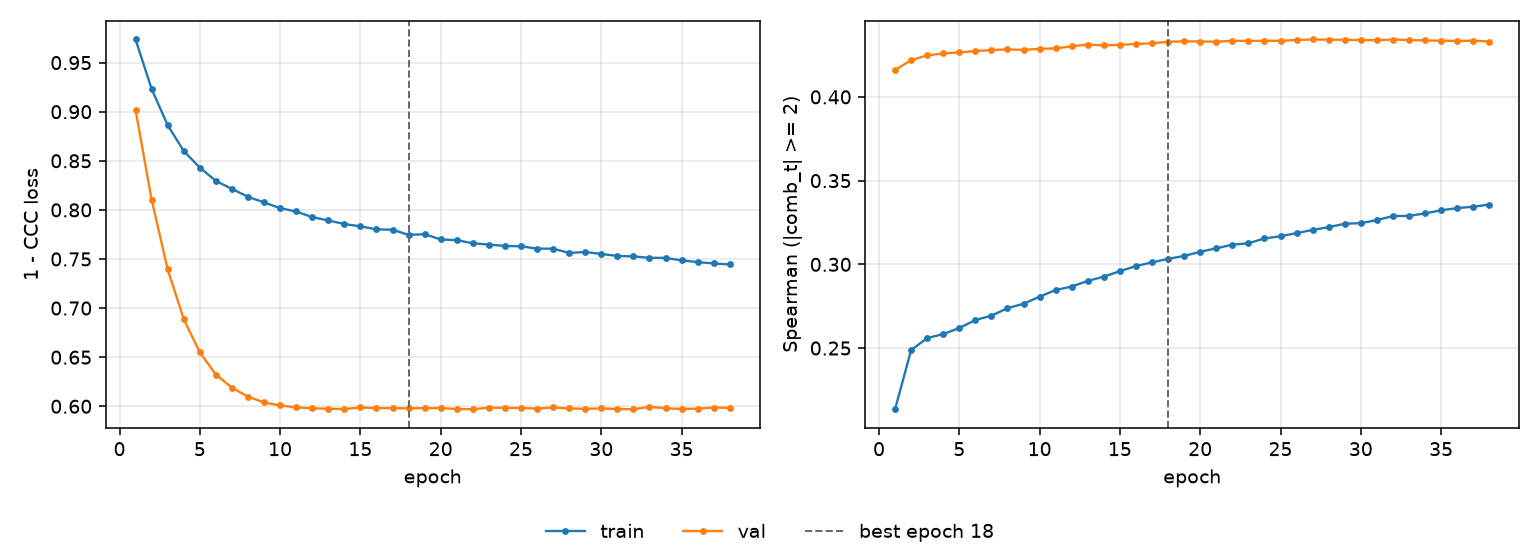

Source data for this figure (header and first rows):
epoch, tr_loss, vl_loss, tr_sp, vl_sp, is_best
1, 0.9736, 0.9018, 0.2135, 0.4161, False
2, 0.9231, 0.8104, 0.2488, 0.4219, False
3, 0.8862, 0.7395, 0.256, 0.4248, False
4, 0.86, 0.6887, 0.2583, 0.426, False
5, 0.8431, 0.6549, 0.262, 0.4266, False
6, 0.8295, 0.6323, 0.2667, 0.4273, False
7, 0.8214, 0.6189, 0.2693, 0.428, False
8, 0.8134, 0.6098, 0.2738, 0.4284, False
9, 0.8076, 0.6038, 0.2765, 0.4281, False
10, 0.8018, 0.6008, 0.2807, 0.4287, False
11, 0.7984, 0.5989, 0.2847, 0.429, False
12, 0.7926, 0.5979, 0.2867, 0.4302, False
13, 0.7892, 0.5975, 0.2901, 0.4313, False
14, 0.7856, 0.5971, 0.2927, 0.4307, False
15, 0.7832, 0.5988, 0.2959, 0.4311, False
16, 0.7802, 0.598, 0.299, 0.4316, False
17, 0.7798, 0.5982, 0.3012, 0.432, False
18, 0.7745, 0.5979, 0.3033, 0.4329, True
19, 0.7753, 0.5981, 0.305, 0.4332, False
20, 0.7699, 0.5982, 0.3075, 0.4331, False
21, 0.7692, 0.5971, 0.3096, 0.433, False
22, 0.766, 0.597, 0.3117, 0.4335, False
23, 0.7647, 0.5986, 0.3126, 0.4335, False
24, 0.7633, 0.5984, 0.3155, 0.4335, False
25, 0.7629, 0.5983, 0.3168, 0.4335, False
26, 0.7605, 0.5977, 0.3187, 0.434, False
27, 0.7605, 0.5988, 0.3205, 0.4343, False
28, 0.7562, 0.5978, 0.3222, 0.4342, False
29, 0.7571, 0.5974, 0.3243, 0.4341, False
30, 0.7551, 0.5978, 0.3246, 0.434, False
31, 0.7531, 0.5972, 0.3264, 0.4339, False
32, 0.7526, 0.597, 0.3289, 0.4343, False
33, 0.7512, 0.5994, 0.3289, 0.434, False
34, 0.7512, 0.598, 0.3304, 0.4337, False
35, 0.7486, 0.5972, 0.3323, 0.4336, False
36, 0.7468, 0.5976, 0.3336, 0.4334, False
37, 0.7454, 0.5987, 0.3344, 0.4336, False
38, 0.7444, 0.5984, 0.3357, 0.4331, False
